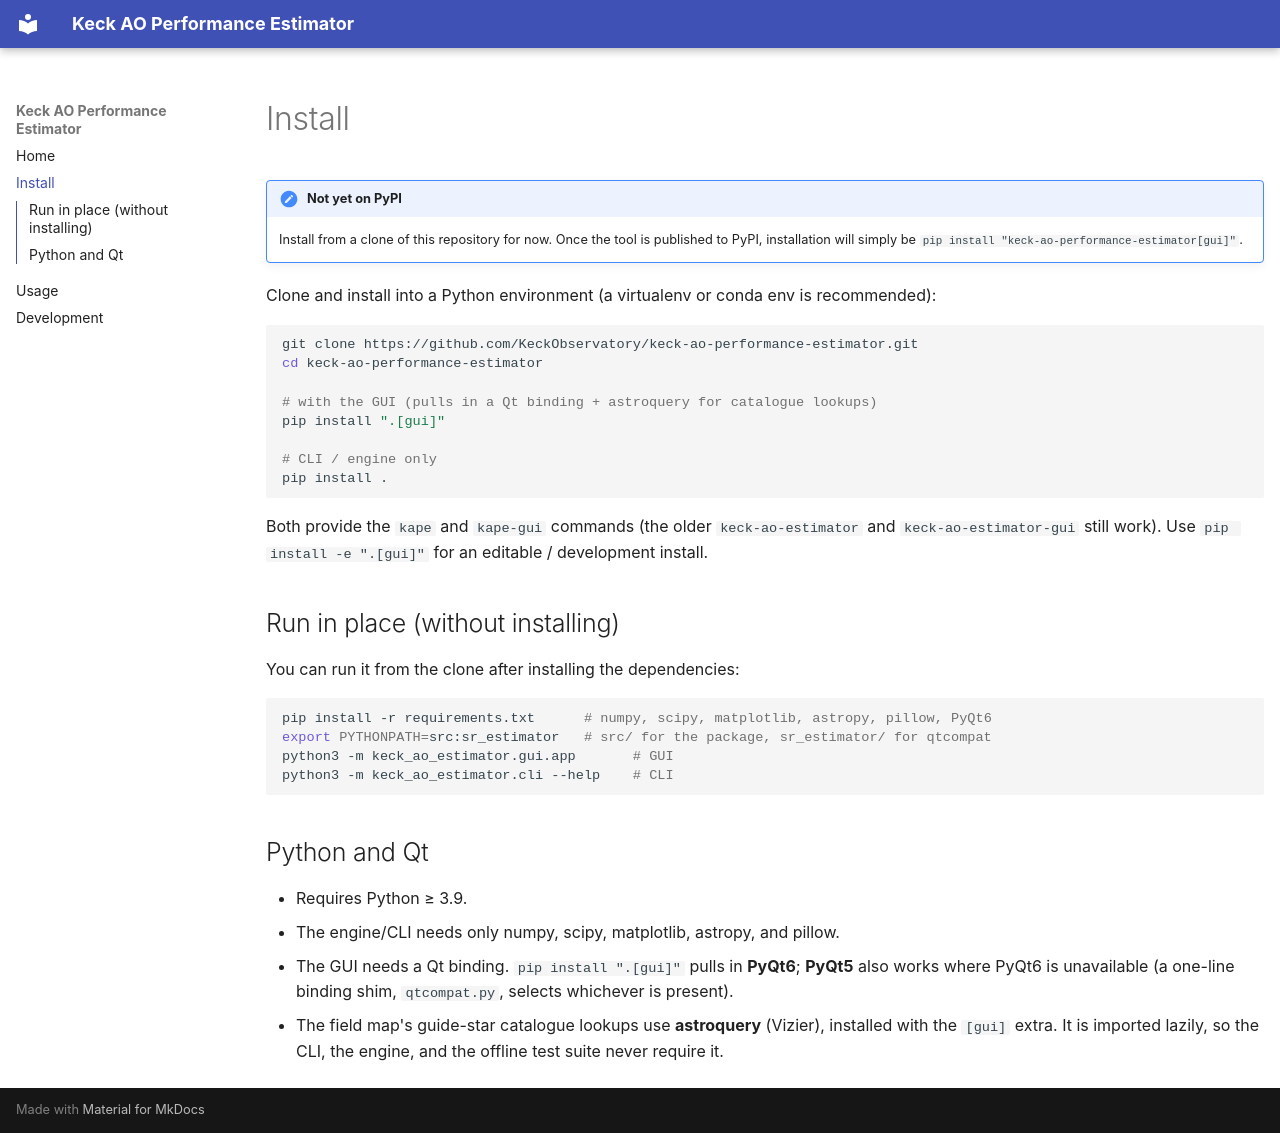

repository: KeckObservatory/keck-ao-performance-estimator · page: install/index.html · generator: mkdocs

# Install

!!! note "Not yet on PyPI"
    Install from a clone of this repository for now. Once the tool is published
    to PyPI, installation will simply be
    `pip install "keck-ao-performance-estimator[gui]"`.

Clone and install into a Python environment (a virtualenv or conda env is
recommended):

```bash
git clone https://github.com/KeckObservatory/keck-ao-performance-estimator.git
cd keck-ao-performance-estimator

# with the GUI (pulls in a Qt binding + astroquery for catalogue lookups)
pip install ".[gui]"

# CLI / engine only
pip install .
```

Both provide the `kape` and `kape-gui` commands (the older
`keck-ao-estimator` and `keck-ao-estimator-gui` still work). Use
`pip install -e ".[gui]"` for an editable / development install.

## Run in place (without installing)

You can run it from the clone after installing the dependencies:

```bash
pip install -r requirements.txt      # numpy, scipy, matplotlib, astropy, pillow, PyQt6
export PYTHONPATH=src:sr_estimator   # src/ for the package, sr_estimator/ for qtcompat
python3 -m keck_ao_estimator.gui.app       # GUI
python3 -m keck_ao_estimator.cli --help    # CLI
```

## Python and Qt

- Requires Python ≥ 3.9.
- The engine/CLI needs only numpy, scipy, matplotlib, astropy, and pillow.
- The GUI needs a Qt binding. `pip install ".[gui]"` pulls in **PyQt6**;
  **PyQt5** also works where PyQt6 is unavailable (a one-line binding shim,
  `qtcompat.py`, selects whichever is present).
- The field map's guide-star catalogue lookups use **astroquery** (Vizier),
  installed with the `[gui]` extra. It is imported lazily, so the CLI, the
  engine, and the offline test suite never require it.
